Photos from the image-classification dataset "10kBilderv4" in the GitHub repository Yannik25/VGG16. Its 2 classes are: gesund, krank.

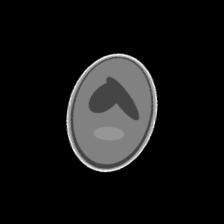
Label: gesund

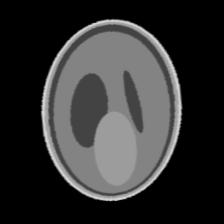
Label: gesund

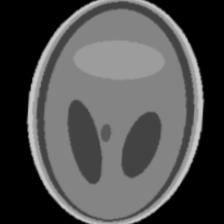
Label: krank

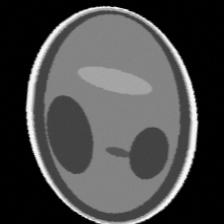
Label: krank

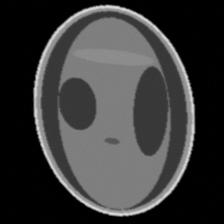
Label: krank

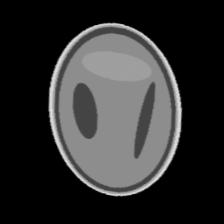
Label: gesund
